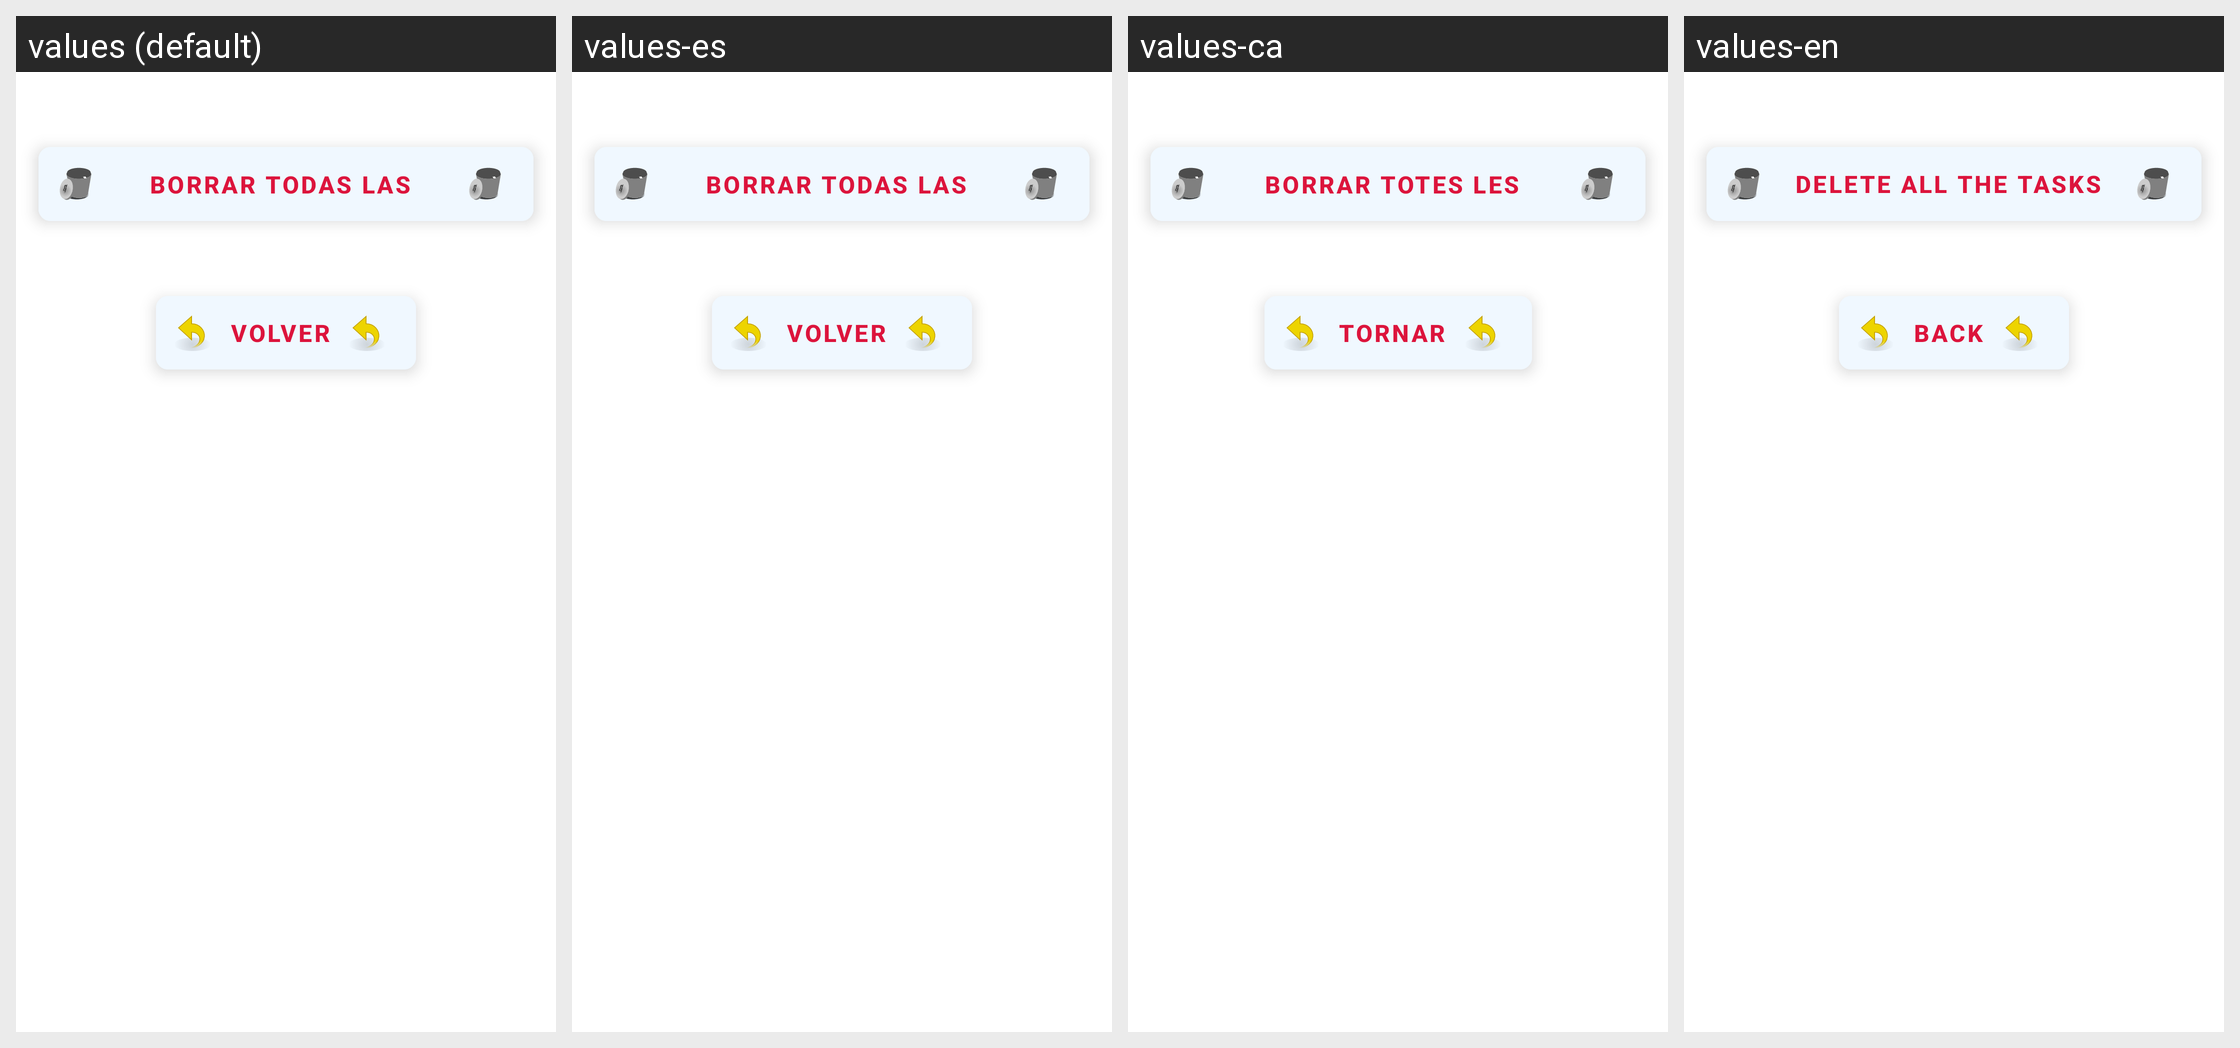

The Android screen above is rendered under several locales of the same app. Produce the string resources it draws, with the default and per-locale values.
Android screen res/layout/fragment_delete_tasks.xml rendered under 4 locales, left to right: values (default), values-es, values-ca, values-en. Device: Nexus 5 (rendered at 1080×1920; each locale shown at half size, 540×960, under a caption strip naming it); theme Theme.UF1_Practico.
Strings drawn on this screen, with the default value and each locale's value (text and hints the layout hard-codes, and strings that could not be matched under every locale, appear in the picture but are not listed):

eraseAll
  values: Borrar todas las notas
  values-es: Borrar todas las notas
  values-ca: Borrar totes les tasques
  values-en: Delete all the tasks

back
  values: Volver
  values-es: Volver
  values-ca: Tornar
  values-en: Back
